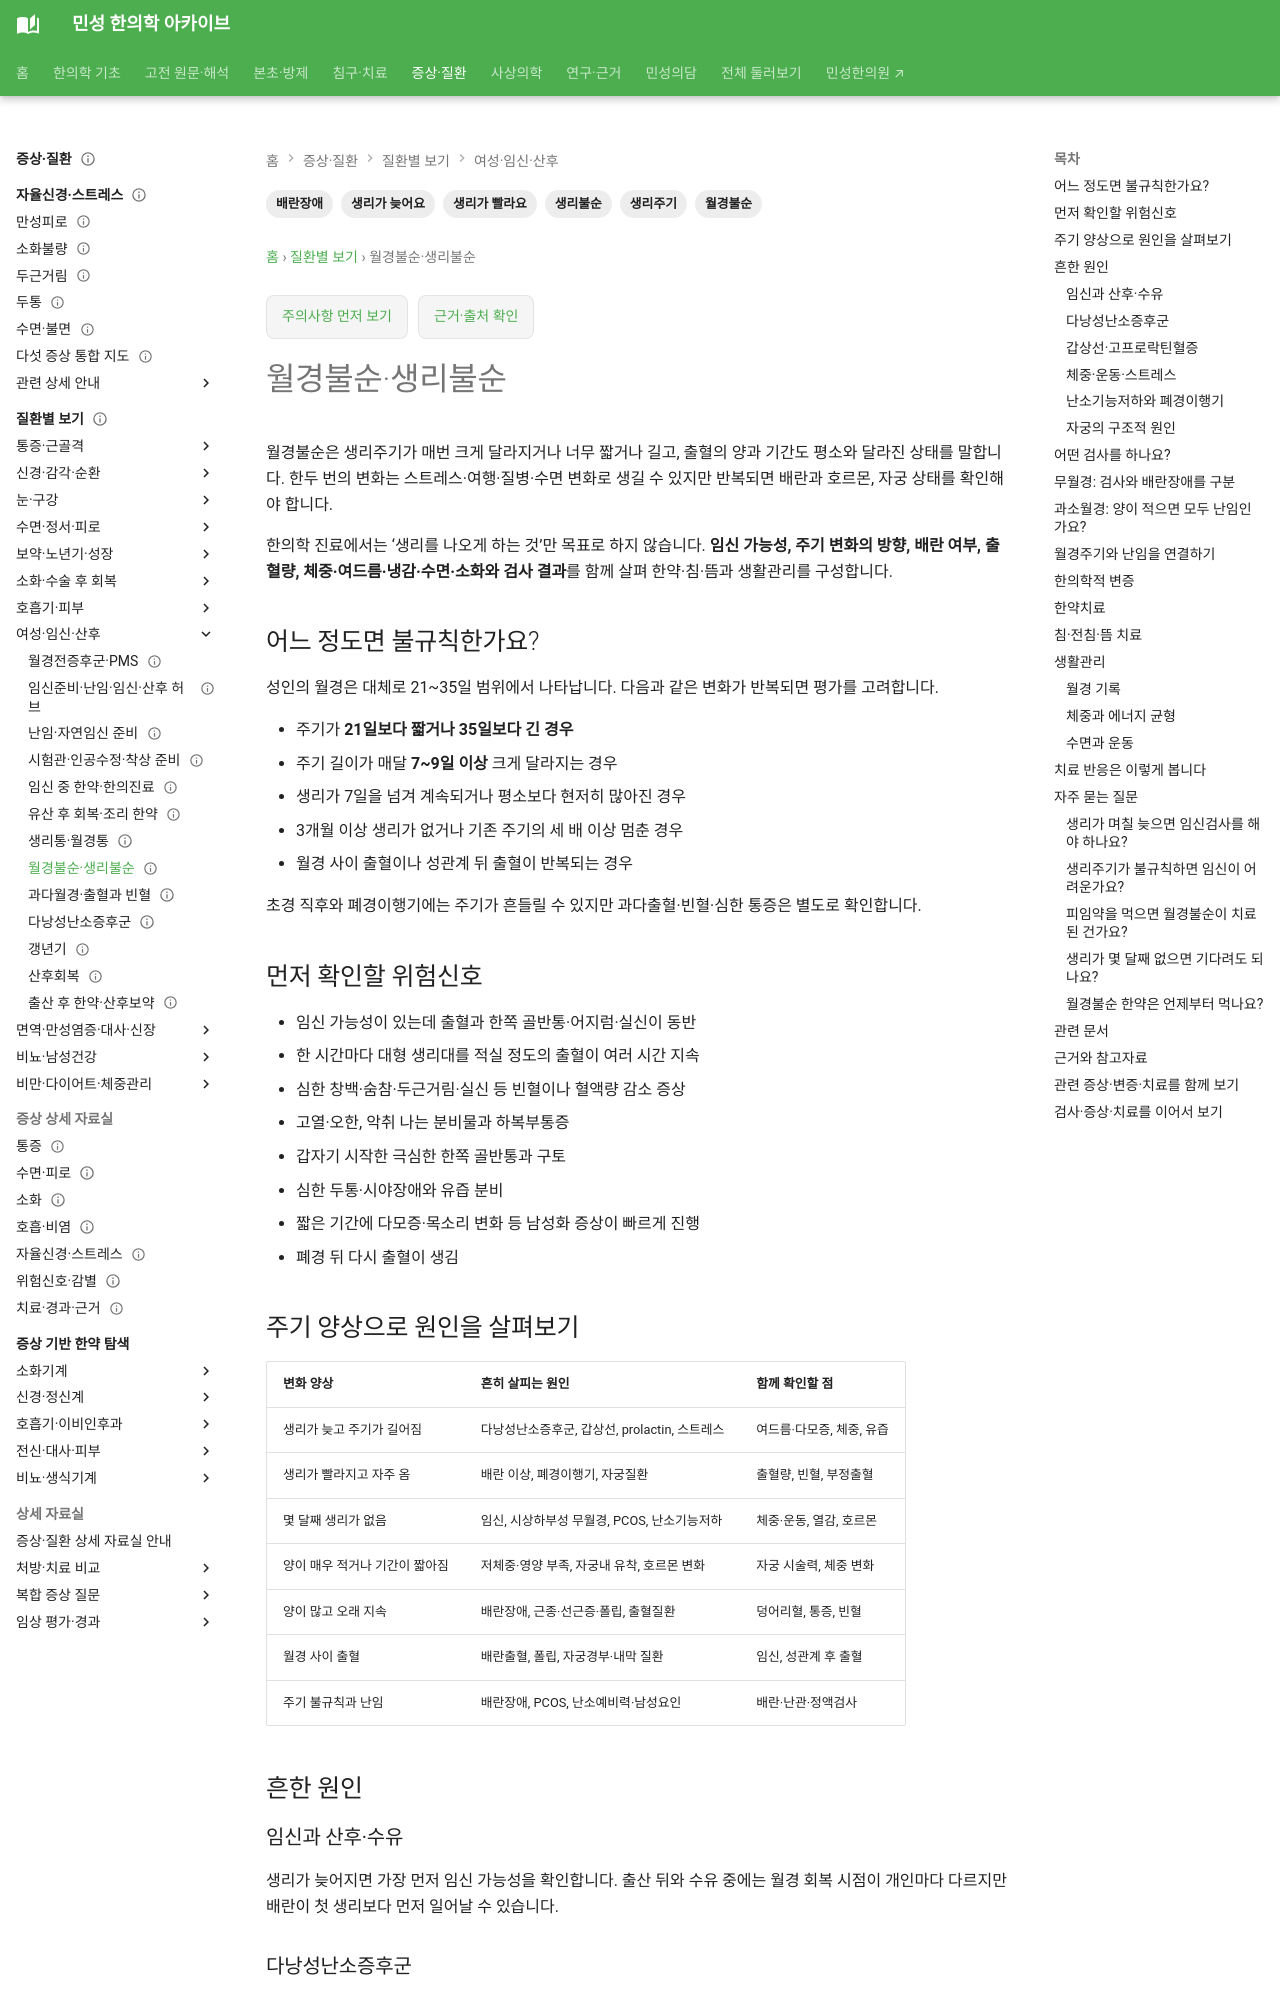

repository: joowon1111/minseong-korean-medicine-wiki · page: conditions/irregular-menstruation/index.html · generator: mkdocs

---
title: 월경불순·생리불순
description: 생리가 늦거나 빨라지고 주기가 들쭉날쭉할 때 임신·다낭성난소증후군·갑상선·프로락틴·체중 변화 등을 구분하고 한약·침 치료를 안내합니다.
tags:
- 월경불순
- 생리불순
- 생리가 늦어요
- 생리가 빨라요
- 생리주기
- 배란장애
status: 검토완료
last_reviewed: 2026-09-06
---
# 월경불순·생리불순

월경불순은 생리주기가 매번 크게 달라지거나 너무 짧거나 길고, 출혈의 양과 기간도 평소와 달라진 상태를 말합니다. 한두 번의 변화는 스트레스·여행·질병·수면 변화로 생길 수 있지만 반복되면 배란과 호르몬, 자궁 상태를 확인해야 합니다.

한의학 진료에서는 ‘생리를 나오게 하는 것’만 목표로 하지 않습니다. **임신 가능성, 주기 변화의 방향, 배란 여부, 출혈량, 체중·여드름·냉감·수면·소화와 검사 결과**를 함께 살펴 한약·침·뜸과 생활관리를 구성합니다.

## 어느 정도면 불규칙한가요?

성인의 월경은 대체로 21~35일 범위에서 나타납니다. 다음과 같은 변화가 반복되면 평가를 고려합니다.

- 주기가 **21일보다 짧거나 35일보다 긴 경우**
- 주기 길이가 매달 **7~9일 이상** 크게 달라지는 경우
- 생리가 7일을 넘겨 계속되거나 평소보다 현저히 많아진 경우
- 3개월 이상 생리가 없거나 기존 주기의 세 배 이상 멈춘 경우
- 월경 사이 출혈이나 성관계 뒤 출혈이 반복되는 경우

초경 직후와 폐경이행기에는 주기가 흔들릴 수 있지만 과다출혈·빈혈·심한 통증은 별도로 확인합니다.

## 먼저 확인할 위험신호

- 임신 가능성이 있는데 출혈과 한쪽 골반통·어지럼·실신이 동반
- 한 시간마다 대형 생리대를 적실 정도의 출혈이 여러 시간 지속
- 심한 창백·숨참·두근거림·실신 등 빈혈이나 혈액량 감소 증상
- 고열·오한, 악취 나는 분비물과 하복부통증
- 갑자기 시작한 극심한 한쪽 골반통과 구토
- 심한 두통·시야장애와 유즙 분비
- 짧은 기간에 다모증·목소리 변화 등 남성화 증상이 빠르게 진행
- 폐경 뒤 다시 출혈이 생김

## 주기 양상으로 원인을 살펴보기

| 변화 양상 | 흔히 살피는 원인 | 함께 확인할 점 |
|---|---|---|
| 생리가 늦고 주기가 길어짐 | 다낭성난소증후군, 갑상선, prolactin, 스트레스 | 여드름·다모증, 체중, 유즙 |
| 생리가 빨라지고 자주 옴 | 배란 이상, 폐경이행기, 자궁질환 | 출혈량, 빈혈, 부정출혈 |
| 몇 달째 생리가 없음 | 임신, 시상하부성 무월경, PCOS, 난소기능저하 | 체중·운동, 열감, 호르몬 |
| 양이 매우 적거나 기간이 짧아짐 | 저체중·영양 부족, 자궁내 유착, 호르몬 변화 | 자궁 시술력, 체중 변화 |
| 양이 많고 오래 지속 | 배란장애, 근종·선근증·폴립, 출혈질환 | 덩어리혈, 통증, 빈혈 |
| 월경 사이 출혈 | 배란출혈, 폴립, 자궁경부·내막 질환 | 임신, 성관계 후 출혈 |
| 주기 불규칙과 난임 | 배란장애, PCOS, 난소예비력·남성요인 | 배란·난관·정액검사 |

## 흔한 원인

### 임신과 산후·수유

생리가 늦어지면 가장 먼저 임신 가능성을 확인합니다. 출산 뒤와 수유 중에는 월경 회복 시점이 개인마다 다르지만 배란이 첫 생리보다 먼저 일어날 수 있습니다.

### 다낭성난소증후군

배란이 드물거나 불규칙하고 여드름·다모증·체중 증가가 함께 나타날 수 있습니다. 마른 체형에서도 생길 수 있으며 초음파 소견 하나만으로 진단하지 않습니다. 장기간 배란이 없으면 자궁내막 보호가 필요할 수 있습니다.

### 갑상선·고프로락틴혈증

갑상선기능의 항진과 저하 모두 월경을 변화시킬 수 있습니다. prolactin이 높으면 무월경·유즙 분비·난임이 나타날 수 있으며 두통·시야 변화가 동반되면 뇌하수체 평가가 필요합니다.
